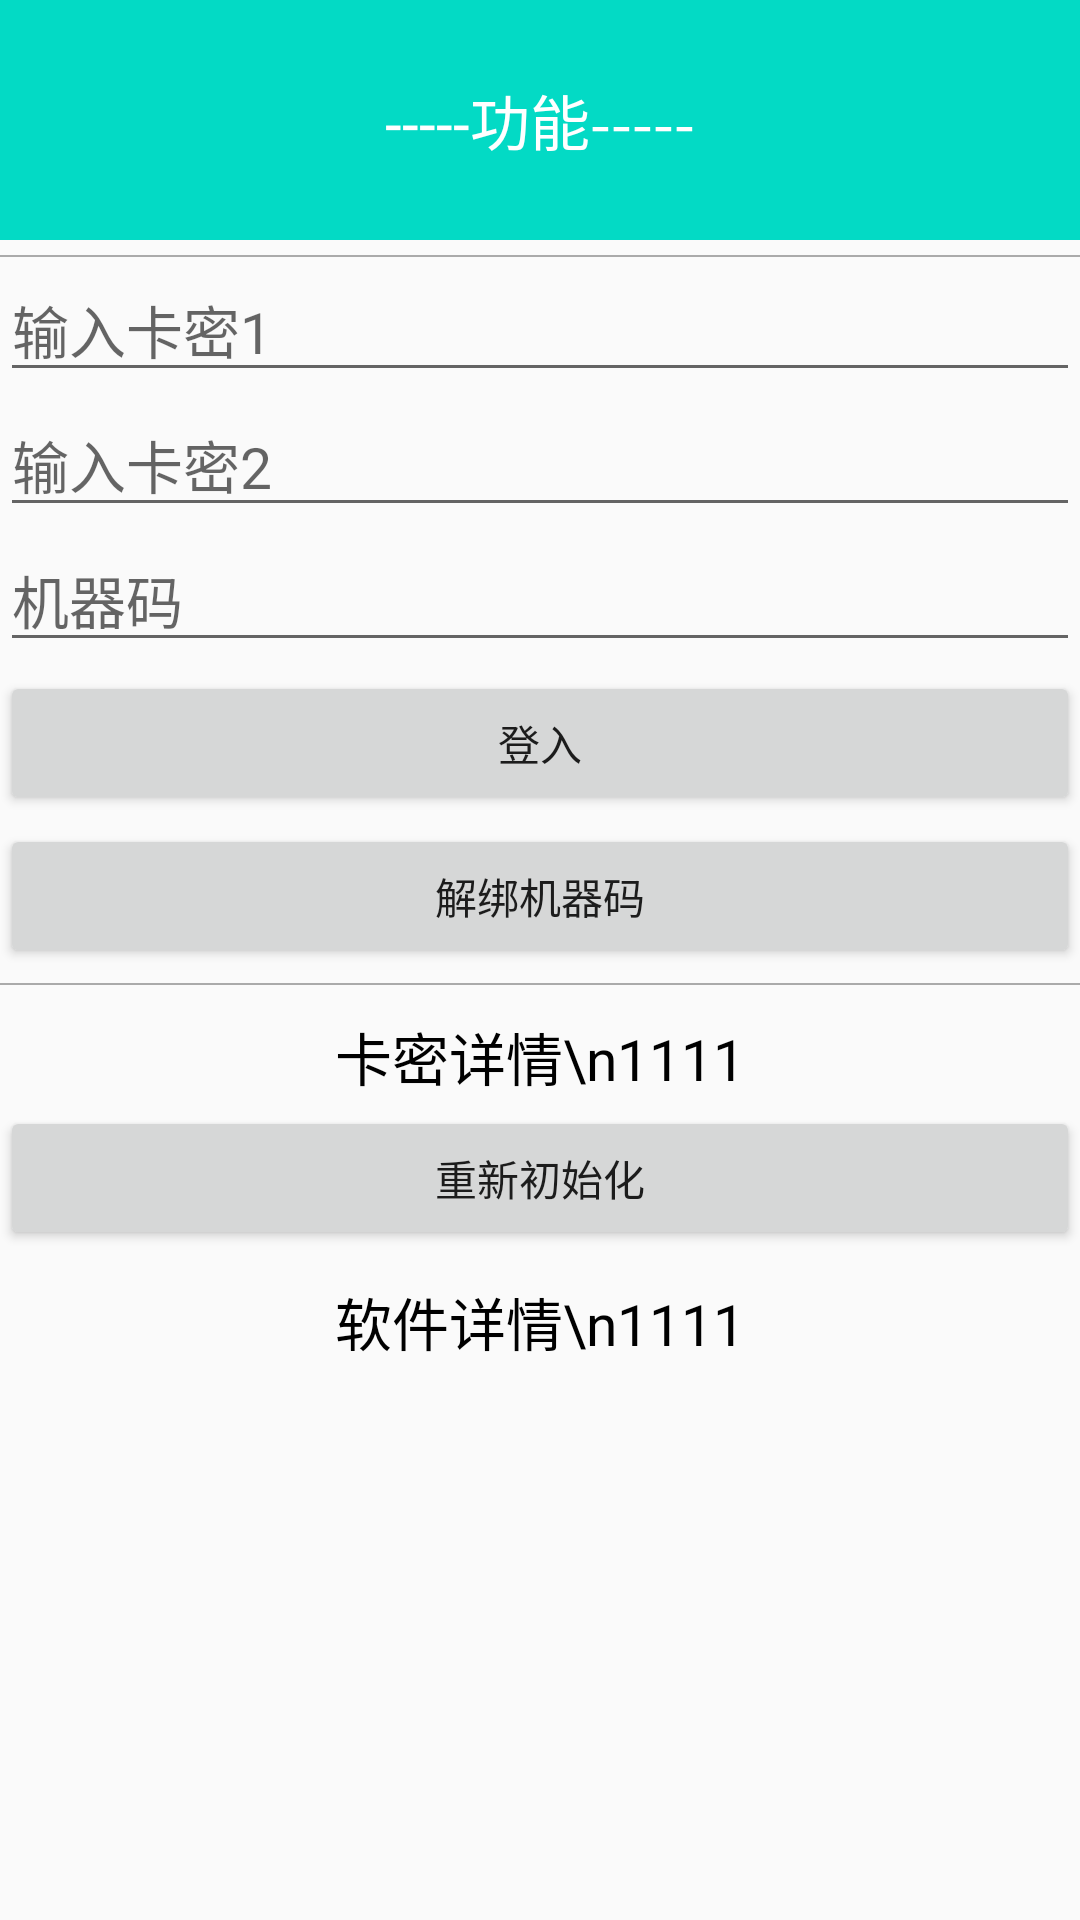

Layout XML and referenced resources for this Android screen:
<!-- AndroidManifest.xml: application theme Theme.VmsZjy -->
<!-- res/layout/ykt_login_kmjh_dialog.xml -->
<?xml version="1.0" encoding="utf-8"?>
<LinearLayout xmlns:android="http://schemas.android.com/apk/res/android"
    android:layout_width="match_parent"
    android:layout_height="match_parent"
    android:orientation="vertical">

    <TextView
        android:layout_width="match_parent"
        android:layout_height="80dp"
        android:background="@color/teal_200"
        android:gravity="center"
        android:maxLines="1"
        android:text="-----功能-----"
        android:textColor="@color/white"
        android:textSize="20sp" />

    <ScrollView

        android:layout_width="match_parent"
        android:layout_height="wrap_content">

        <androidx.appcompat.widget.LinearLayoutCompat
            android:layout_width="match_parent"
            android:layout_height="wrap_content"
            android:gravity="center"
            android:orientation="vertical">

            <View
                android:layout_width="match_parent"
                android:layout_height="0.8dp"
                android:layout_marginTop="5dp"
                android:background="@android:color/darker_gray" />

            <EditText
                android:layout_width="match_parent"
                android:layout_height="wrap_content"
                android:hint="输入卡密1"
                android:maxLines="1"
                android:id="@+id/yktkm1"
                android:text=""
                android:textColor="@color/black"
                android:textSize="19sp"/>

            <EditText
                android:layout_width="match_parent"
                android:layout_height="wrap_content"
                android:hint="输入卡密2"
                android:maxLines="1"
                android:text=""
                android:id="@+id/yktkm2"
                android:textColor="@color/black"
                android:textSize="19sp" />

            <EditText
                android:layout_width="match_parent"
                android:layout_height="wrap_content"
                android:hint="机器码"
                android:id="@+id/yktmac"
                android:maxLines="1"
                android:lines="1"
                android:textColor="@color/black"
                android:textSize="19sp" />

            <Button
                android:layout_width="match_parent"
                android:layout_height="match_parent"
                android:layout_marginTop="3dp"
                android:id="@+id/yktkmjh"
                android:text="登入" />

            <Button
                android:layout_width="match_parent"
                android:layout_height="match_parent"
                android:layout_marginTop="3dp"
                android:id="@+id/yktkmjb"
                android:text="解绑机器码" />

            <View
                android:layout_width="match_parent"
                android:layout_height="0.8dp"
                android:layout_marginTop="5dp"
                android:background="@android:color/darker_gray" />

            <TextView
                android:layout_marginTop="10dp"
                android:layout_width="wrap_content"
                android:textIsSelectable="true"
                android:gravity="center"
                android:text="卡密详情\n1111"
                android:id="@+id/yktkmxq"
                android:textColor="@color/black"
                android:textSize="19sp"
                android:layout_height="wrap_content" />

            <Button
                android:layout_width="match_parent"
                android:layout_height="match_parent"
                android:layout_marginTop="3dp"
                android:id="@+id/kmcsh"
                android:text="重新初始化" />

            <TextView
                android:layout_marginTop="10dp"
                android:layout_width="wrap_content"
                android:textIsSelectable="true"
                android:gravity="center"
                android:text="软件详情\n1111"
                android:id="@+id/yktrjxq"
                android:textColor="@color/black"
                android:textSize="19sp"
                android:layout_height="wrap_content" />


        </androidx.appcompat.widget.LinearLayoutCompat>


    </ScrollView>

</LinearLayout>
<!-- resources referenced by this layout -->
<resources>
  <color name="black">#FF000000</color>
  <color name="teal_200">#FF03DAC5</color>
  <color name="white">#FFFFFFFF</color>
  <style name="Theme.VmsZjy" parent="Theme.AppCompat.Light.DarkActionBar">
          
          <item name="colorPrimary">@color/teal_200</item>
          <item name="colorPrimaryVariant">@color/teal_200</item>
          <item name="colorOnPrimary">@color/white</item>
          
          <item name="colorSecondary">@color/teal_200</item>
          <item name="colorSecondaryVariant">@color/teal_700</item>
          <item name="colorOnSecondary">@color/black</item>
          
          <item name="android:statusBarColor" tools:targetApi="l">@color/teal_200</item>
          
      </style>
  <color name="teal_700">#FF018786</color>
</resources>
